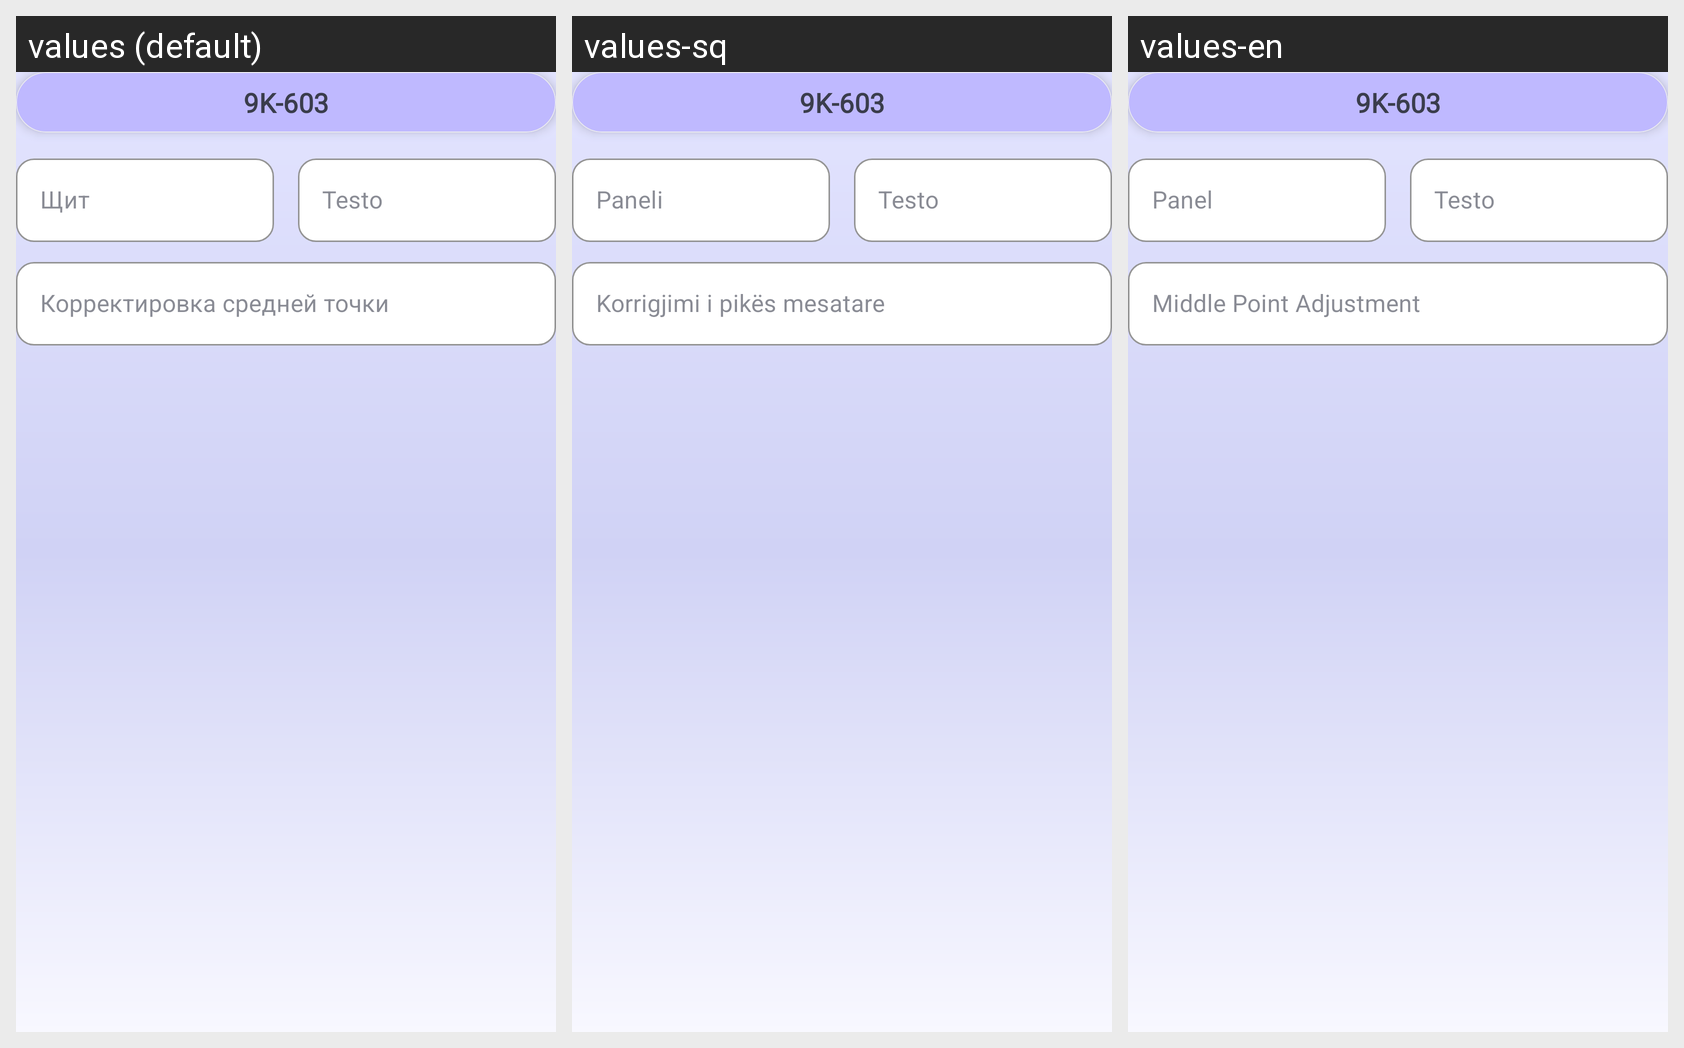

Translations of the strings shown on this Android screen, per locale in the grid:
Android screen res/layout/sensor_measurement_item.xml rendered under 3 locales, left to right: values (default), values-sq, values-en. Device: Nexus 5 (rendered at 1080×1920; each locale shown at half size, 540×960, under a caption strip naming it); theme Theme.TAIHelper.
Strings drawn on this screen, with the default value and each locale's value (text and hints the layout hard-codes, and strings that could not be matched under every locale, appear in the picture but are not listed):

_9k_603
  values: 9K-603
  values-sq: 9K-603
  values-en: 9K-603

panels
  values: Щит
  values-sq: Paneli
  values-en: Panel

testo
  values: Testo
  values-sq: Testo
  values-en: Testo

correct_middle_point
  values: Корректировка средней точки
  values-sq: Korrigjimi i pikës mesatare
  values-en: Middle Point Adjustment
